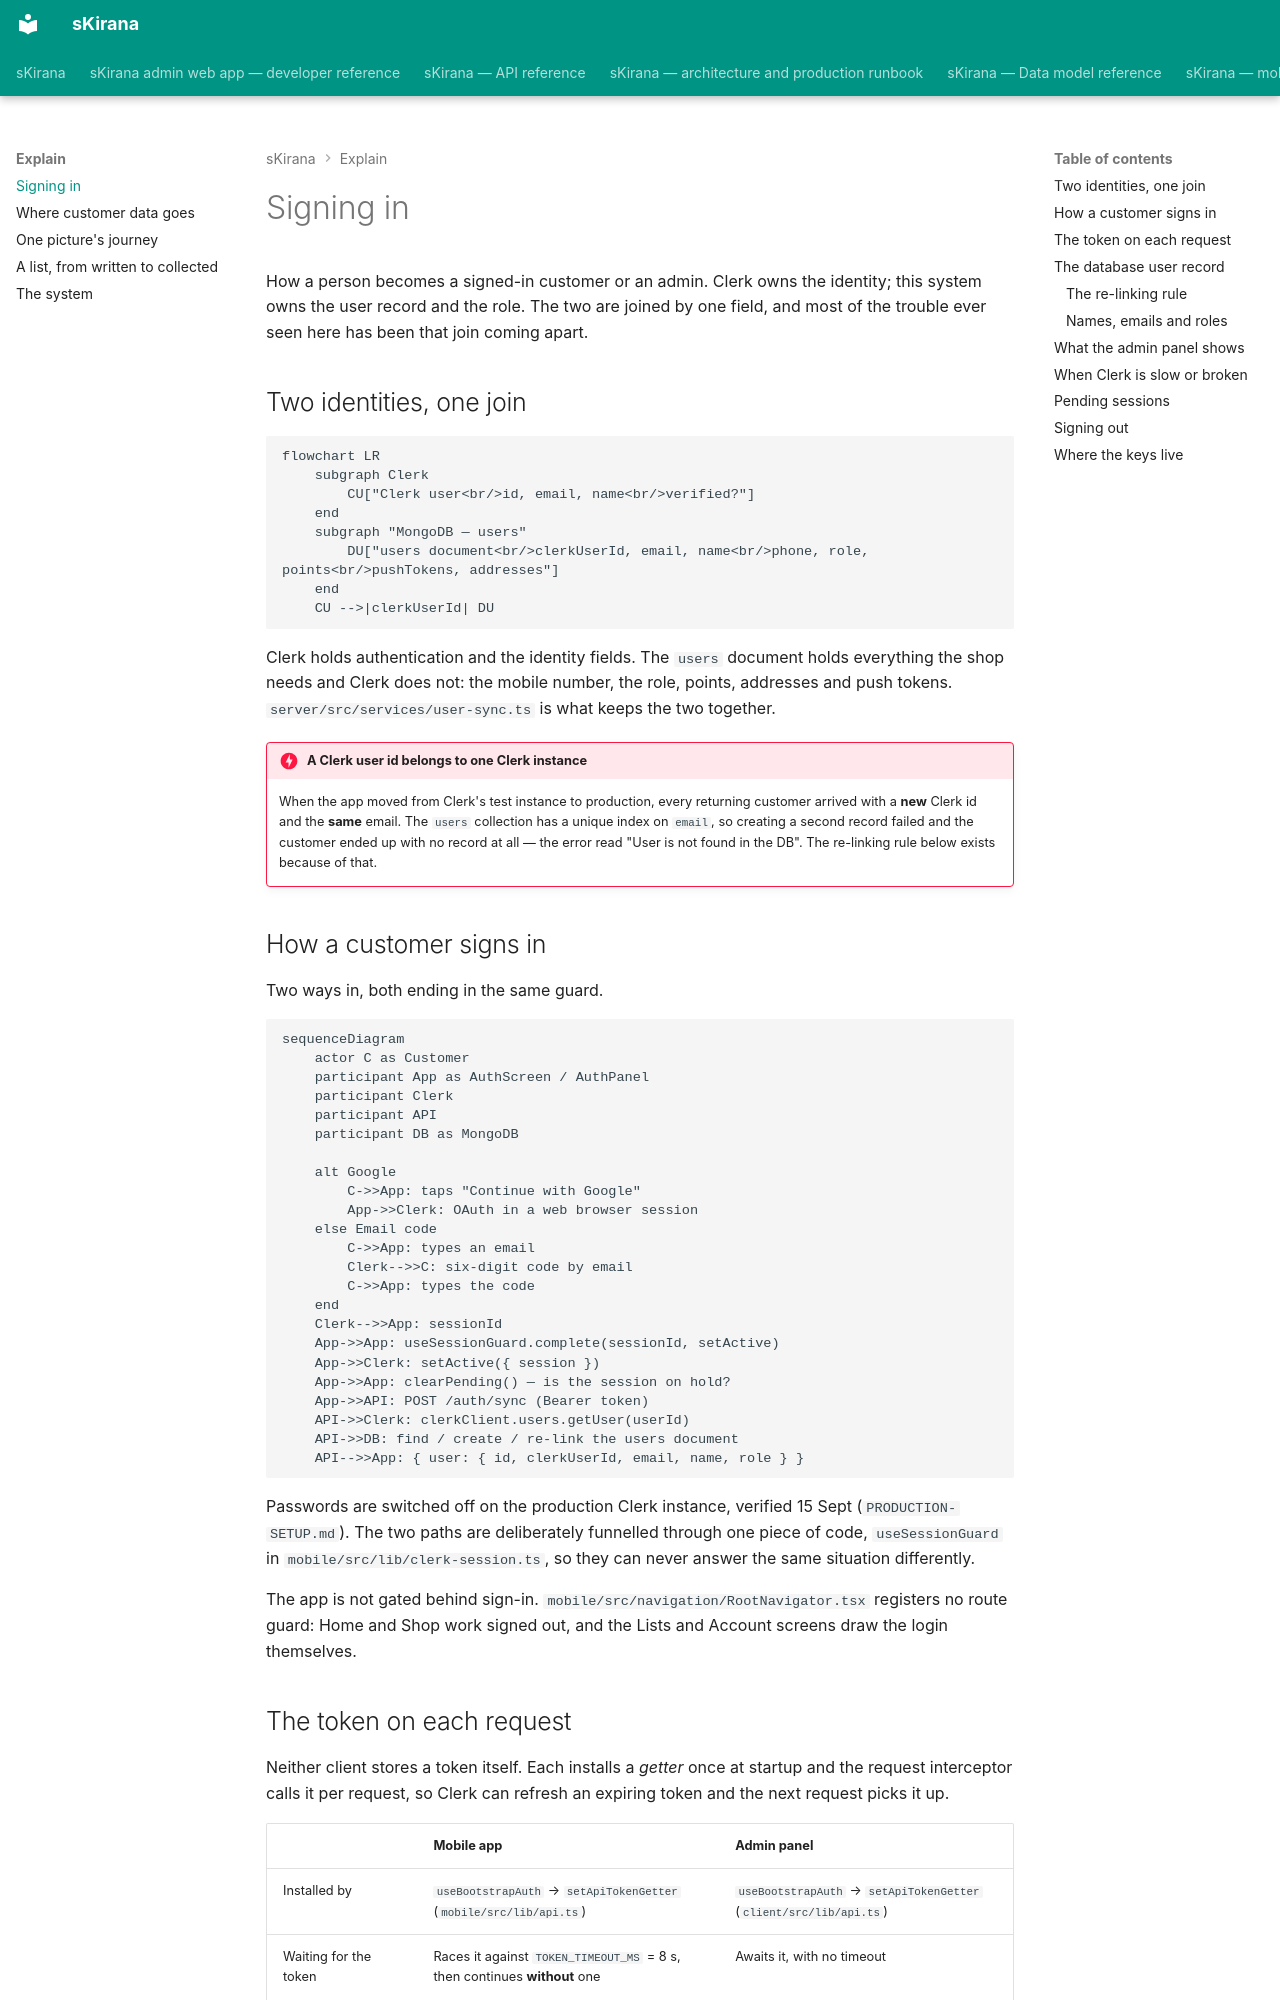

repository: shiv-anshu-gupta/TypeScriptProject · page: explain/auth/index.html · generator: mkdocs

# Signing in

How a person becomes a signed-in customer or an admin. Clerk owns the
identity; this system owns the user record and the role. The two are joined by
one field, and most of the trouble ever seen here has been that join coming
apart.

## Two identities, one join

```mermaid
flowchart LR
    subgraph Clerk
        CU["Clerk user<br/>id, email, name<br/>verified?"]
    end
    subgraph "MongoDB — users"
        DU["users document<br/>clerkUserId, email, name<br/>phone, role, points<br/>pushTokens, addresses"]
    end
    CU -->|clerkUserId| DU
```

Clerk holds authentication and the identity fields. The `users` document holds
everything the shop needs and Clerk does not: the mobile number, the role,
points, addresses and push tokens. `server/src/services/user-sync.ts` is what
keeps the two together.

!!! danger "A Clerk user id belongs to one Clerk instance"
    When the app moved from Clerk's test instance to production, every
    returning customer arrived with a **new** Clerk id and the **same** email.
    The `users` collection has a unique index on `email`, so creating a second
    record failed and the customer ended up with no record at all — the error
    read "User is not found in the DB". The re-linking rule below exists
    because of that.

## How a customer signs in

Two ways in, both ending in the same guard.

```mermaid
sequenceDiagram
    actor C as Customer
    participant App as AuthScreen / AuthPanel
    participant Clerk
    participant API
    participant DB as MongoDB

    alt Google
        C->>App: taps "Continue with Google"
        App->>Clerk: OAuth in a web browser session
    else Email code
        C->>App: types an email
        Clerk-->>C: six-digit code by email
        C->>App: types the code
    end
    Clerk-->>App: sessionId
    App->>App: useSessionGuard.complete(sessionId, setActive)
    App->>Clerk: setActive({ session })
    App->>App: clearPending() — is the session on hold?
    App->>API: POST /auth/sync (Bearer token)
    API->>Clerk: clerkClient.users.getUser(userId)
    API->>DB: find / create / re-link the users document
    API-->>App: { user: { id, clerkUserId, email, name, role } }
```

Passwords are switched off on the production Clerk instance, verified 15 Sept
(`PRODUCTION-SETUP.md`). The two paths are deliberately funnelled through one
piece of code, `useSessionGuard` in `mobile/src/lib/clerk-session.ts`, so they
can never answer the same situation differently.

The app is not gated behind sign-in. `mobile/src/navigation/RootNavigator.tsx`
registers no route guard: Home and Shop work signed out, and the Lists and
Account screens draw the login themselves.
